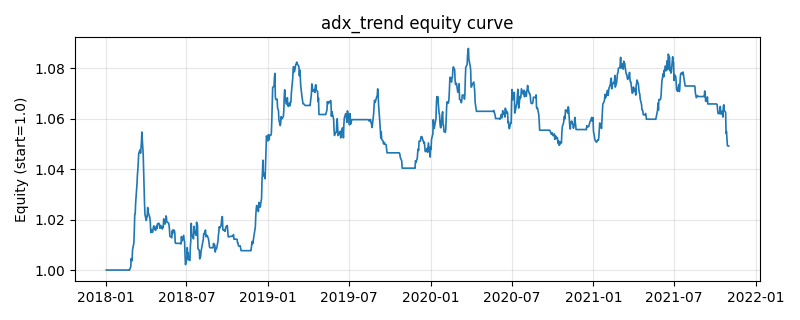

Values plotted in this chart, from the file beside it:
, equity
2018-01-02, 1.0
2018-01-03, 1.0
2018-01-04, 1.0
2018-01-05, 1.0
2018-01-08, 1.0
2018-01-09, 1.0
2018-01-10, 1.0
2018-01-11, 1.0
2018-01-12, 1.0
2018-01-15, 1.0
2018-01-16, 1.0
2018-01-17, 1.0
2018-01-18, 1.0
2018-01-19, 1.0
2018-01-22, 1.0
2018-01-23, 1.0
2018-01-24, 1.0
2018-01-25, 1.0
2018-01-26, 1.0
2018-01-29, 1.0
2018-01-30, 1.0
2018-01-31, 1.0
2018-02-01, 1.0
2018-02-02, 1.0
2018-02-05, 1.0
2018-02-06, 1.0
2018-02-07, 1.0
2018-02-08, 1.0
2018-02-09, 1.0
2018-02-12, 1.0
2018-02-13, 1.0
2018-02-14, 1.0
2018-02-15, 1.0
2018-02-16, 1.0
2018-02-19, 1.0
2018-02-20, 1.0
2018-02-21, 1.0
2018-02-22, 1.0
2018-02-23, 0.9999
2018-02-26, 1.001
2018-02-27, 1.005
2018-02-28, 1.004
2018-03-01, 1.004
2018-03-02, 1.008
2018-03-05, 1.011
2018-03-06, 1.016
2018-03-07, 1.022
2018-03-08, 1.022
2018-03-09, 1.027
2018-03-12, 1.034
2018-03-13, 1.038
2018-03-14, 1.04
2018-03-15, 1.043
2018-03-16, 1.046
2018-03-19, 1.048
2018-03-20, 1.046
2018-03-21, 1.048
2018-03-22, 1.051
2018-03-23, 1.055
2018-03-26, 1.046
... 940 more rows
